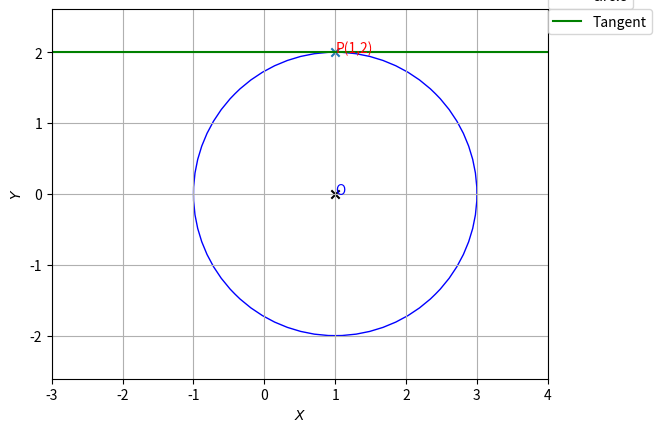

Recreate this plot in Python.
import numpy as np
import matplotlib.pyplot as plt
import matplotlib.lines as mlines
figure, axes = plt.subplots()
draw_circle = plt.Circle((1, 0), 2,fill=False,color="blue")
axes.set_aspect(1)
axes.add_artist(draw_circle)
plt.scatter(1,0,marker="x",color="black")
plt.text(1,0, "O", color='blue')
plt.axhline(y =2,color="green",label="Tangent")
plt.scatter(1,2,marker="x")
plt.text(1,2, "P(1,2)", color="red")
plt.axis('equal')

plt.yticks(np.arange(-3, 4, 1))
plt.xticks(np.arange(-3, 5 , 1))

blue_line = mlines.Line2D([], [], color='blue', label='circle')
cp=plt.legend(handles=[blue_line],bbox_to_anchor=(1, 1), loc='lower left', borderaxespad=0.)
plt.gca().add_artist(cp)
plt.legend(bbox_to_anchor=(1, 1), loc='upper left', borderaxespad=0.)
plt.xlabel('$X$')
plt.ylabel('$Y$')
plt.grid()
plt.show()